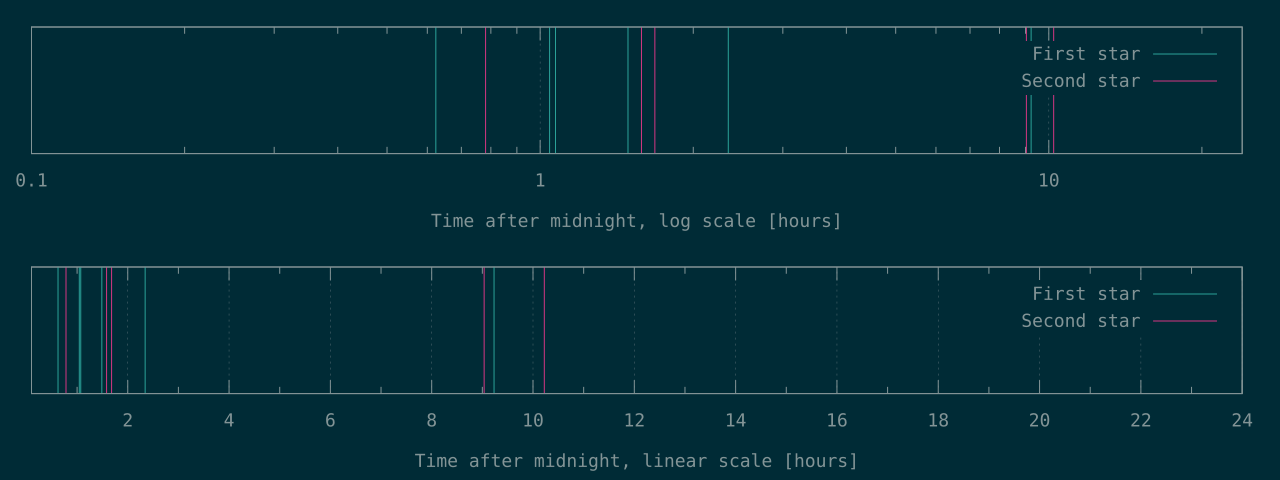

Source data for this figure (header and first rows):
2245	2812
3757	5695
3859	6051
5358	32528
8437	36803
33231	
